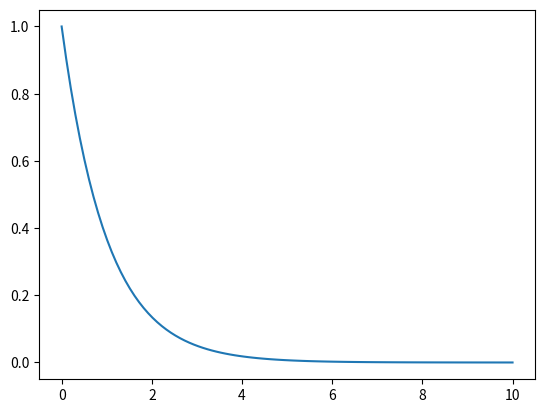
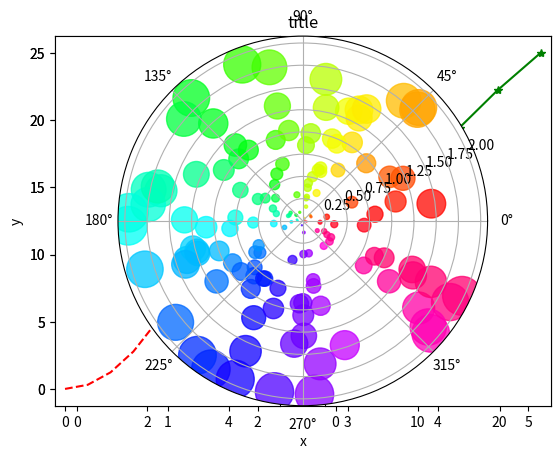

The matplotlib source for these figures, in order: (Note: this script raises an exception after producing the figures.)
%matplotlib inline
import matplotlib.pyplot as plt
import numpy as np
a = np.linspace(0,10,100)
b = np.exp(-a)
plt.plot(a,b)
plt.show()

%matplotlib inline
import numpy as np
import matplotlib.pyplot as plt

x = np.linspace(0, 5, 10)
y = x ** 2

fig = plt.figure()
plt.plot(x, y, 'r')
plt.xlabel('x')
plt.ylabel('y')
plt.title('title')
plt.show()

plt.subplot(1,2,1)
plt.plot(x, y, 'r--')
plt.subplot(1,2,2)
plt.plot(y, x, 'g*-')

%matplotlib inline
#Demo of scatter plot on a polar axis.

#Size increases radially in this example and color increases with angle
#(just to verify the symbols are being scattered correctly).
import numpy as np
import matplotlib.pyplot as plt


# Compute areas and colors
N = 150
r = 2 * np.random.rand(N)
theta = 2 * np.pi * np.random.rand(N)
area = 200 * r**2
colors = theta

ax = plt.subplot(111, projection='polar')
c = ax.scatter(theta, r, c=colors, s=area, cmap='hsv', alpha=0.75)

plt.show()

%matplotlib qt
from IPython.display import display
import numpy as np
import matplotlib.pyplot as plt
from mpl_toolkits.mplot3d import Axes3D
x, y = np.mgrid[-5:5:35j, 0:10:35j]
z = x*np.sin(x)*np.cos(0.25*y)
fig = plt.figure()
ax = fig.gca(projection='3d')
ax.plot_surface(x, y, z,
    rstride=1, cstride=1,
    cmap=plt.cm.jet)
plt.xlabel('x')
plt.ylabel('y')
plt.show()

%matplotlib inline
import matplotlib.pyplot as plt
import numpy as np
from scipy import ndimage
import scipy.misc

def plot(data, title):
    plot.i += 1
    plt.subplot(2,2,plot.i)
    plt.imshow(data)
    plt.gray()
    plt.axis('off')
    plt.title(title)

plot.i = 0
# Load the data...
im = scipy.misc.face(gray=True)
data = np.array(im, dtype=float)
plot(data, 'Original')
# A very simple and very narrow highpass filter
kernel = np.array([[-1, -1, -1],
                   [-1,  8, -1],
                   [-1, -1, -1]])
highpass_3x3 = ndimage.convolve(data, kernel)
plot(highpass_3x3, 'Simple 3x3 Highpass')
# Blurred 
very_blurred = ndimage.gaussian_filter(data, sigma=5)
plot(very_blurred, 'Blurred')
#Lowpass
lowpass = ndimage.gaussian_filter(data, 3)
plot(lowpass, 'Lowpass')
plt.show()